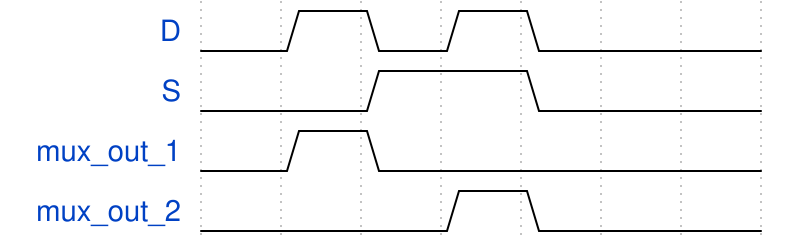

Reproduce this timing diagram as a WaveDrom spec.

//demux
{signal: [
  {name: 'D', wave: "01010.."},
  {name: 'S', wave: "0.1.0.."},
  {name: 'mux_out_1', wave: "010...."},
  {name: 'mux_out_2', wave: "0..10.."}
]}